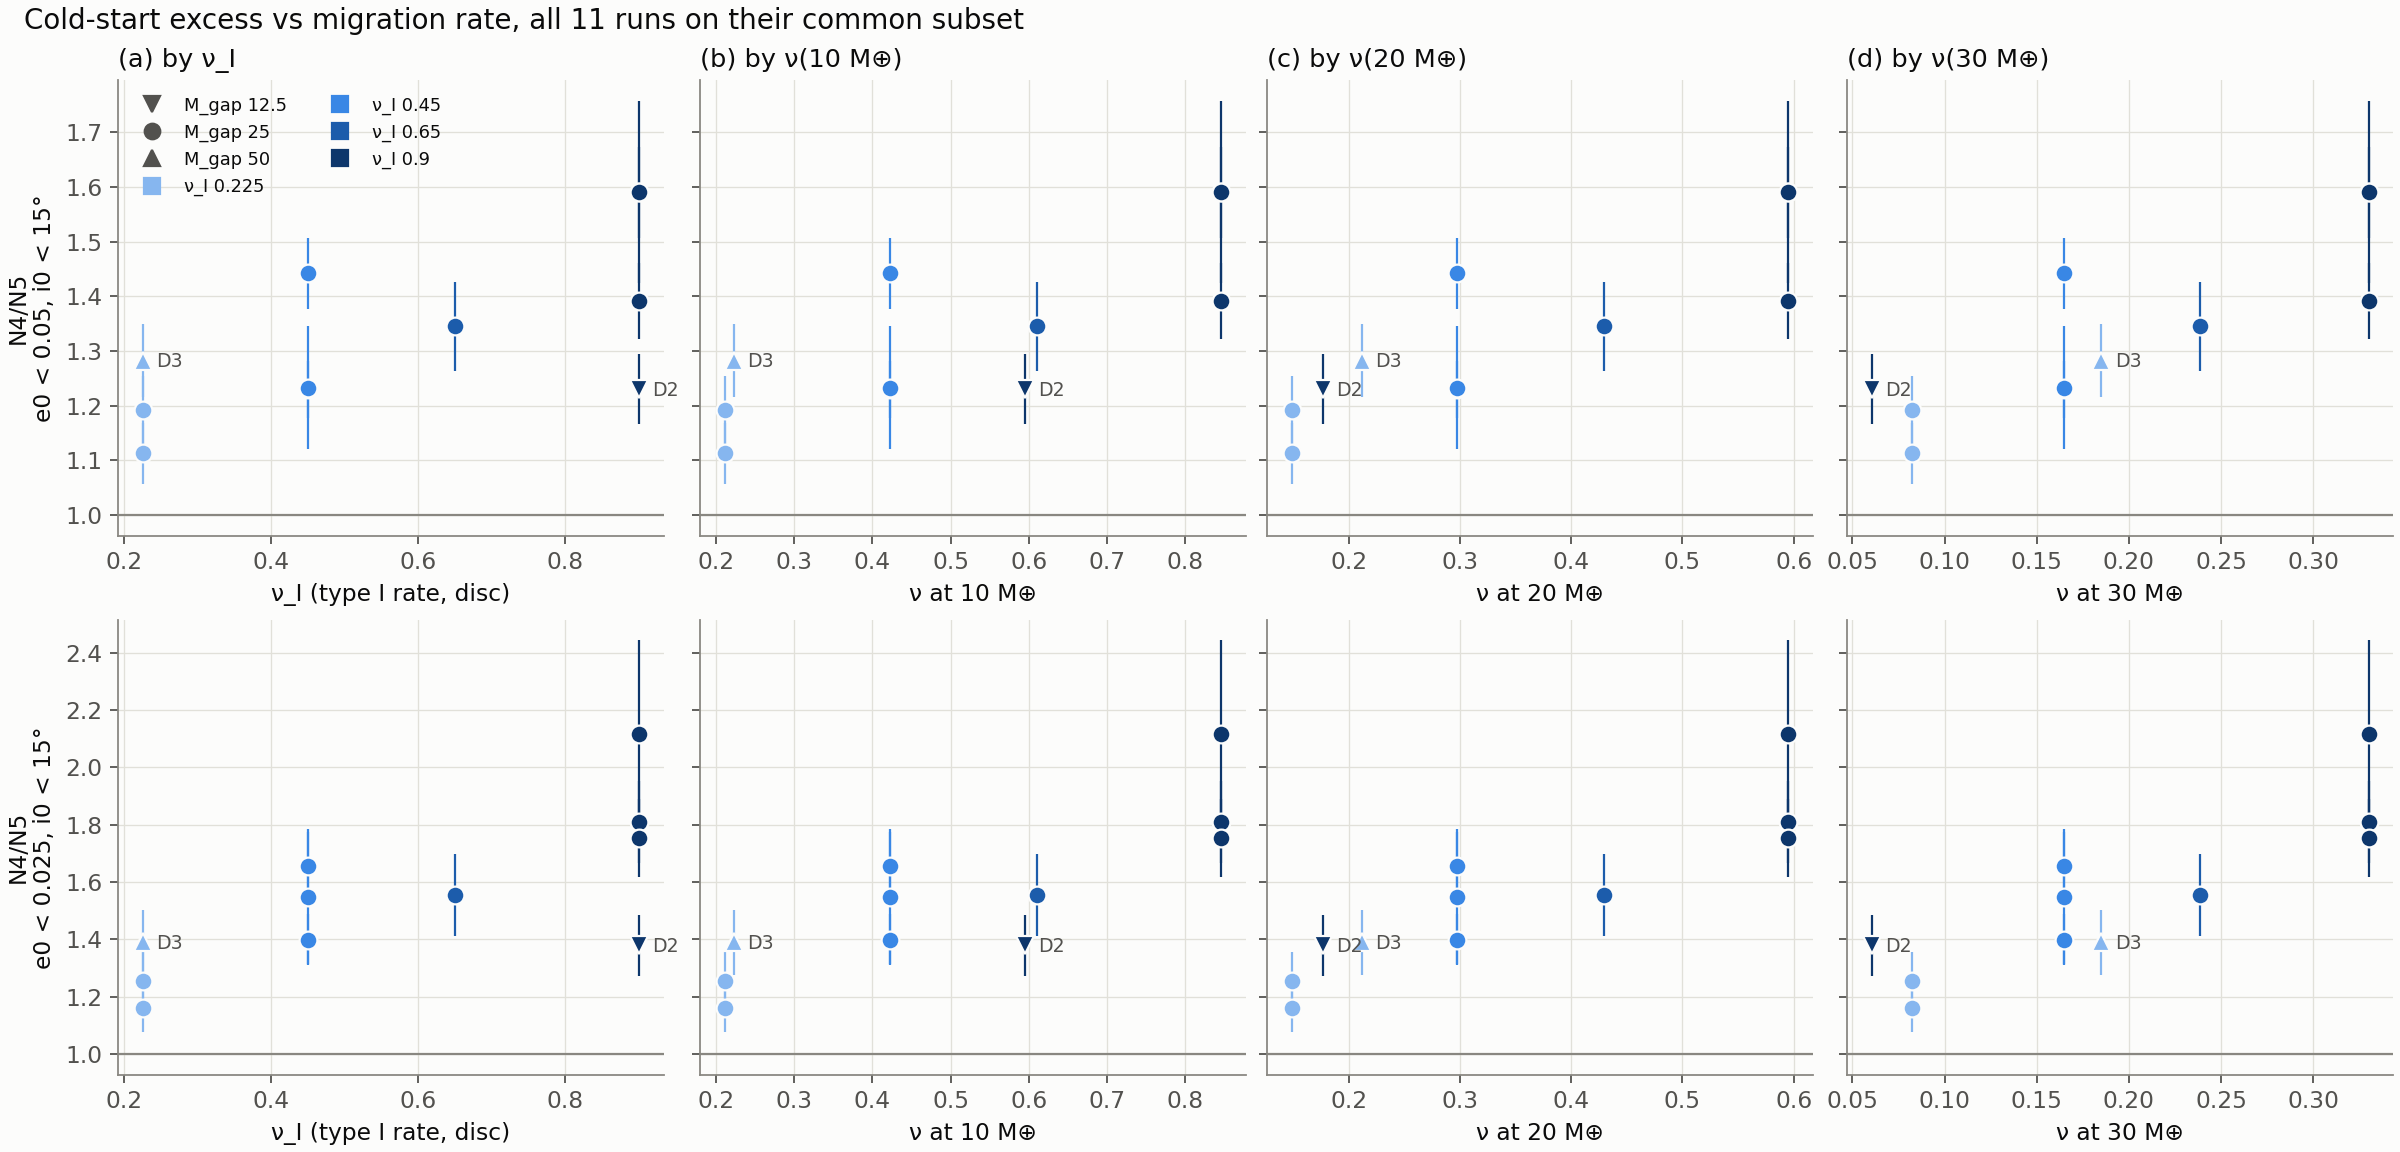

The table this chart was drawn from, first rows:
run, sub, nu_I, m_gap, nu10, nu20, nu30, r, e
C0b, e0 < 0.05, i0 < 15°, 0.225, 25.0, 0.2115, 0.1488, 0.08248, 1.192, 0.06282
C0b, e0 < 0.025, i0 < 15°, 0.225, 25.0, 0.2115, 0.1488, 0.08248, 1.254, 0.1019
C1, e0 < 0.05, i0 < 15°, 0.45, 25.0, 0.4229, 0.2976, 0.165, 1.442, 0.06439
C1, e0 < 0.025, i0 < 15°, 0.45, 25.0, 0.4229, 0.2976, 0.165, 1.658, 0.1155
C2, e0 < 0.05, i0 < 15°, 0.9, 25.0, 0.8459, 0.5952, 0.3299, 1.59, 0.08354
C2, e0 < 0.025, i0 < 15°, 0.9, 25.0, 0.8459, 0.5952, 0.3299, 1.809, 0.1437
D2, e0 < 0.05, i0 < 15°, 0.9, 12.5, 0.5952, 0.1766, 0.06071, 1.23, 0.06416
D2, e0 < 0.025, i0 < 15°, 0.9, 12.5, 0.5952, 0.1766, 0.06071, 1.379, 0.1073
D3, e0 < 0.05, i0 < 15°, 0.225, 50.0, 0.2232, 0.2115, 0.185, 1.282, 0.06643
D3, e0 < 0.025, i0 < 15°, 0.225, 50.0, 0.2232, 0.2115, 0.185, 1.39, 0.1133
D6, e0 < 0.05, i0 < 15°, 0.225, 25.0, 0.2115, 0.1488, 0.08248, 1.113, 0.05551
D6, e0 < 0.025, i0 < 15°, 0.225, 25.0, 0.2115, 0.1488, 0.08248, 1.163, 0.08625
D5, e0 < 0.05, i0 < 15°, 0.45, 25.0, 0.4229, 0.2976, 0.165, 1.23, 0.052
D5, e0 < 0.025, i0 < 15°, 0.45, 25.0, 0.4229, 0.2976, 0.165, 1.399, 0.08895
D1, e0 < 0.05, i0 < 15°, 0.9, 25.0, 0.8459, 0.5952, 0.3299, 1.391, 0.06903
D1, e0 < 0.025, i0 < 15°, 0.9, 25.0, 0.8459, 0.5952, 0.3299, 1.754, 0.1342
D9, e0 < 0.05, i0 < 15°, 0.65, 25.0, 0.6109, 0.4299, 0.2383, 1.345, 0.08124
D9, e0 < 0.025, i0 < 15°, 0.65, 25.0, 0.6109, 0.4299, 0.2383, 1.556, 0.1425
D8, e0 < 0.05, i0 < 15°, 0.45, 25.0, 0.4229, 0.2976, 0.165, 1.233, 0.1121
D8, e0 < 0.025, i0 < 15°, 0.45, 25.0, 0.4229, 0.2976, 0.165, 1.549, 0.2359
D7, e0 < 0.05, i0 < 15°, 0.9, 25.0, 0.8459, 0.5952, 0.3299, 1.591, 0.1663
D7, e0 < 0.025, i0 < 15°, 0.9, 25.0, 0.8459, 0.5952, 0.3299, 2.115, 0.3286
